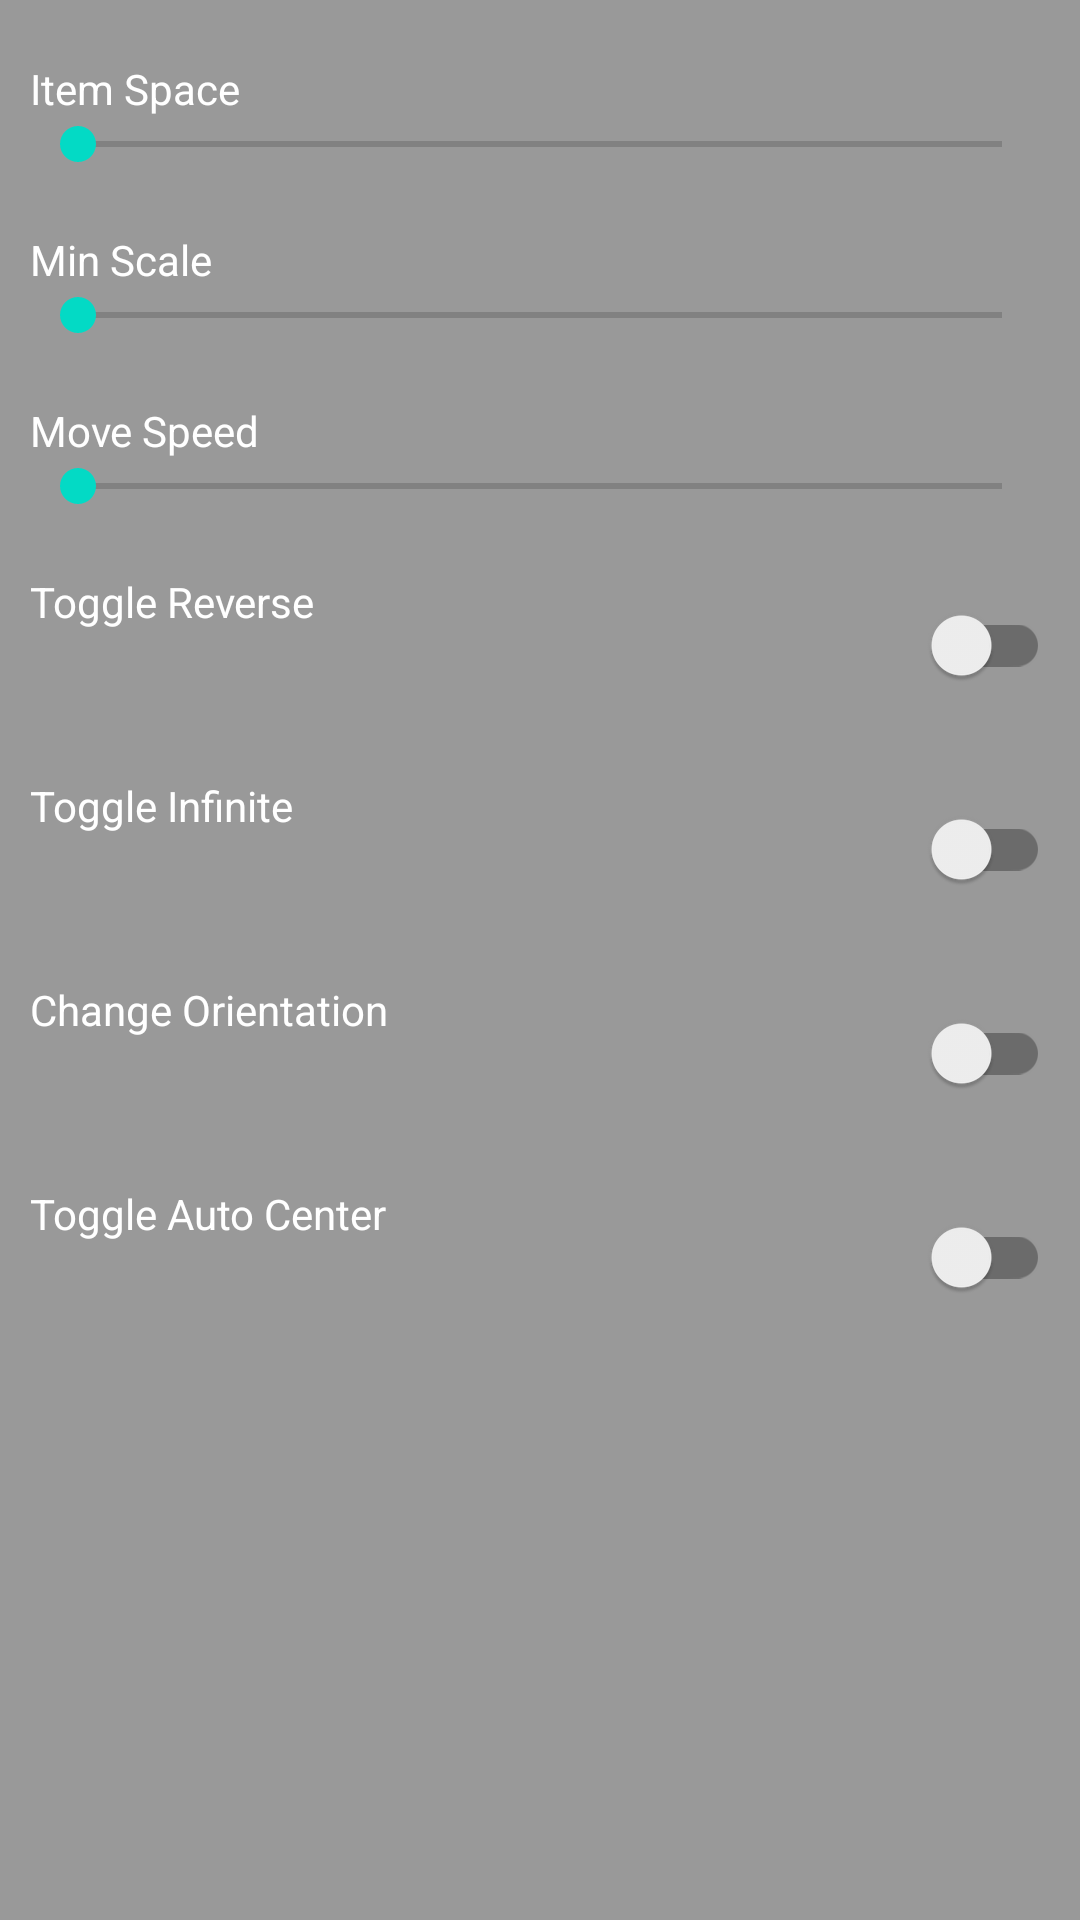

Android layout source for this screen:
<!-- AndroidManifest.xml: application theme Theme.ViewPagerLayoutManager -->
<!-- res/layout/dialog_carousel_setting.xml -->
<?xml version="1.0" encoding="utf-8"?>
<LinearLayout xmlns:android="http://schemas.android.com/apk/res/android"
    android:layout_width="match_parent"
    android:layout_height="match_parent"
    android:background="#66000000"
    android:orientation="vertical"
    android:paddingLeft="10dp"
    android:paddingTop="20dp"
    android:paddingRight="10dp"
    android:paddingBottom="20dp">

    <FrameLayout
        android:layout_width="match_parent"
        android:layout_height="wrap_content">

        <TextView
            android:layout_width="wrap_content"
            android:layout_height="wrap_content"
            android:text="@string/item_space"
            android:textColor="#fff" />

        <TextView
            android:id="@+id/item_space"
            android:layout_width="wrap_content"
            android:layout_height="wrap_content"
            android:layout_gravity="end"
            android:textColor="#fff" />
    </FrameLayout>

    <SeekBar
        android:id="@+id/sb_item_space"
        android:layout_width="match_parent"
        android:layout_height="wrap_content" />

    <FrameLayout
        android:layout_width="match_parent"
        android:layout_height="wrap_content"
        android:layout_marginTop="20dp">

        <TextView
            android:layout_width="wrap_content"
            android:layout_height="wrap_content"
            android:text="@string/min_scale"
            android:textColor="#fff" />

        <TextView
            android:id="@+id/min_scale_value"
            android:layout_width="wrap_content"
            android:layout_height="wrap_content"
            android:layout_gravity="end"
            android:textColor="#fff" />
    </FrameLayout>

    <SeekBar
        android:id="@+id/sb_min_scale"
        android:layout_width="match_parent"
        android:layout_height="wrap_content" />

    <FrameLayout
        android:layout_width="match_parent"
        android:layout_height="wrap_content"
        android:layout_marginTop="20dp">

        <TextView
            android:layout_width="wrap_content"
            android:layout_height="wrap_content"
            android:text="@string/move_speed"
            android:textColor="#fff" />

        <TextView
            android:id="@+id/speed_value"
            android:layout_width="wrap_content"
            android:layout_height="wrap_content"
            android:layout_gravity="end"
            android:textColor="#fff" />
    </FrameLayout>

    <SeekBar
        android:id="@+id/sb_speed"
        android:layout_width="match_parent"
        android:layout_height="wrap_content" />

    <FrameLayout
        android:layout_width="match_parent"
        android:layout_height="wrap_content"
        android:layout_marginTop="20dp">

        <TextView
            android:layout_width="wrap_content"
            android:layout_height="wrap_content"
            android:text="@string/toggle_reverse"
            android:textColor="#fff" />

        <androidx.appcompat.widget.SwitchCompat
            android:id="@+id/s_reverse"
            android:layout_width="wrap_content"
            android:layout_height="wrap_content"
            android:layout_gravity="end" />
    </FrameLayout>

    <FrameLayout
        android:layout_width="match_parent"
        android:layout_height="wrap_content"
        android:layout_marginTop="20dp">

        <TextView
            android:layout_width="wrap_content"
            android:layout_height="wrap_content"
            android:text="@string/toggle_infinite"
            android:textColor="#fff" />

        <androidx.appcompat.widget.SwitchCompat
            android:id="@+id/s_infinite"
            android:layout_width="wrap_content"
            android:layout_height="wrap_content"
            android:layout_gravity="end" />
    </FrameLayout>

    <FrameLayout
        android:layout_width="match_parent"
        android:layout_height="wrap_content"
        android:layout_marginTop="20dp">

        <TextView
            android:layout_width="wrap_content"
            android:layout_height="wrap_content"
            android:text="@string/change_orientation"
            android:textColor="#fff" />

        <androidx.appcompat.widget.SwitchCompat
            android:id="@+id/s_change_orientation"
            android:layout_width="wrap_content"
            android:layout_height="wrap_content"
            android:layout_gravity="end" />
    </FrameLayout>

    <FrameLayout
        android:layout_width="match_parent"
        android:layout_height="wrap_content"
        android:layout_marginTop="20dp">

        <TextView
            android:layout_width="wrap_content"
            android:layout_height="wrap_content"
            android:text="@string/toggle_auto_center"
            android:textColor="#fff" />

        <androidx.appcompat.widget.SwitchCompat
            android:id="@+id/s_auto_center"
            android:layout_width="wrap_content"
            android:layout_height="wrap_content"
            android:layout_gravity="end" />
    </FrameLayout>
</LinearLayout>
<!-- resources referenced by this layout -->
<resources>
  <string name="change_orientation">Change Orientation</string>
  <string name="item_space">Item Space</string>
  <string name="min_scale">Min Scale</string>
  <string name="move_speed">Move Speed</string>
  <string name="toggle_auto_center">Toggle Auto Center</string>
  <string name="toggle_infinite">Toggle Infinite</string>
  <string name="toggle_reverse">Toggle Reverse</string>
  <style name="Theme.ViewPagerLayoutManager" parent="Theme.MaterialComponents.DayNight.DarkActionBar">
          
          <item name="colorPrimary">@color/purple_500</item>
          <item name="colorPrimaryVariant">@color/purple_700</item>
          <item name="colorOnPrimary">@color/white</item>
          
          <item name="colorSecondary">@color/teal_200</item>
          <item name="colorSecondaryVariant">@color/teal_700</item>
          <item name="colorOnSecondary">@color/black</item>
          
          <item name="android:statusBarColor">?attr/colorPrimaryVariant</item>
          
      </style>
  <!-- not gathered from this repository: default colours our renderer supplied (Android Studio template values) -->
  <color name="purple_500">#FF6200EE</color>
  <color name="purple_700">#FF3700B3</color>
  <color name="teal_200">#FF03DAC5</color>
  <color name="teal_700">#FF018786</color>
  <color name="black">#FF000000</color>
  <color name="white">#FFFFFFFF</color>
</resources>
